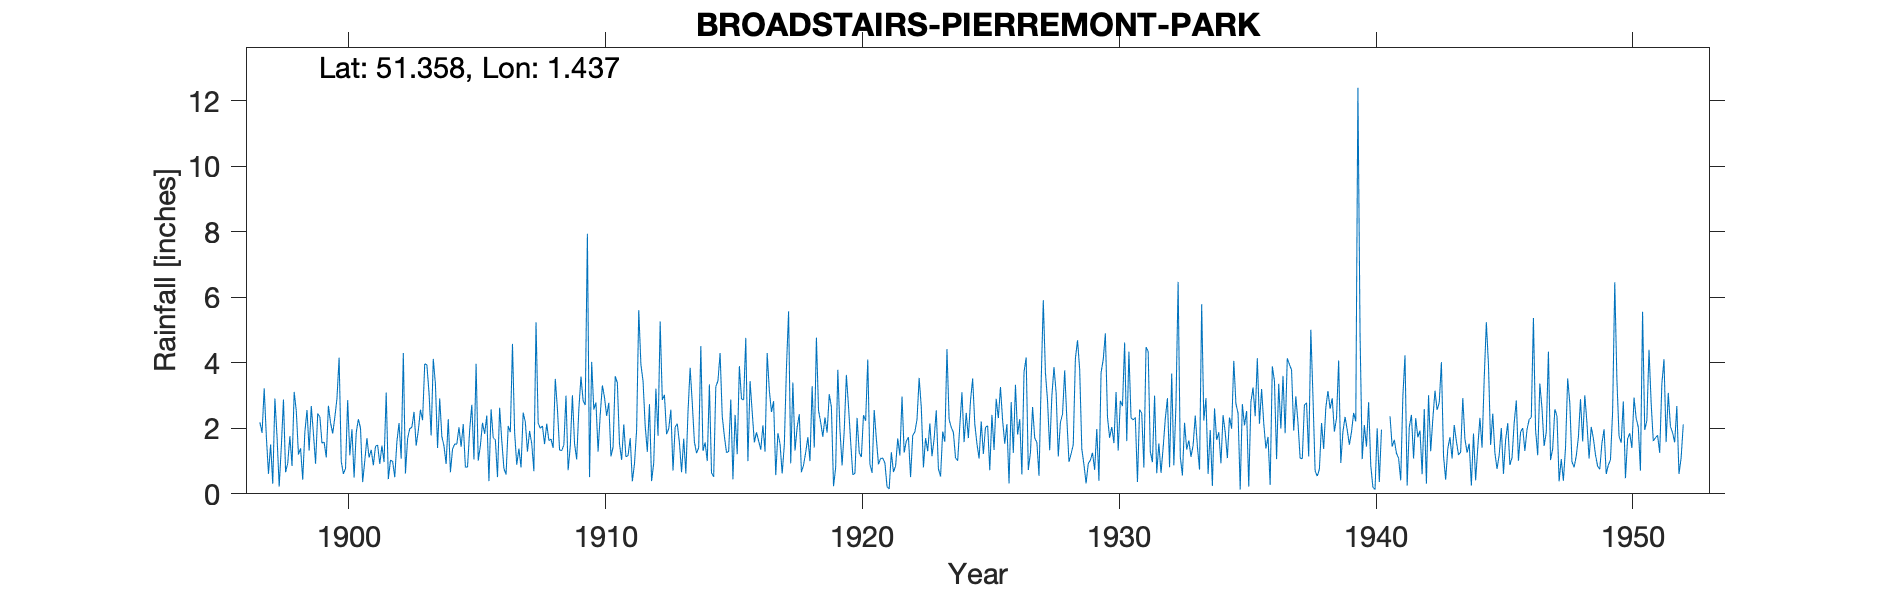

The data file committed next to this chart (first rows):
BROADSTAIRS-PIERREMONT-PARK, , , , , , , , , , , , , , , , , , , , , , , 
Grid ref, TR394677, Long, 1.437, Lat, 51.36, Elevation, 127, ft, , , , , , , , , , , , , , , 
Station no, 306, , , , , , , , , , , , , , , , , , , , , , 
, 1890, 1891, 1892, 1893, 1894, 1895, 1896, 1897, 1898, 1899, 1900, 1901, 1902, 1903, 1904, 1905, 1906, 1907, 1908, 1909, 1910, 1911, 1912
January, , , , , , , , 2.18, 0.66, 2.68, 2.91, 0.36, 0.45, 2.5, 2.91, 0.81, 2.58, 0.89, 2.07, 0.72, 2.57, 1.52, 2.08
February, , , , , , , , 1.86, 0.94, 1.84, 4.16, 1.01, 1.03, 1.47, 1.75, 0.82, 1.71, 1.38, 1.52, 1.45, 2.79, 1.04, 1.28
March, , , , , , , , 3.22, 1.76, 0.92, 0.99, 1.7, 0.99, 1.93, 1.46, 1.95, 1.65, 0.81, 2.14, 3.01, 1.29, 2.12, 2.74
April, , , , , , , , 1.75, 0.85, 2.45, 0.61, 1.11, 0.51, 2.57, 0.91, 2.72, 0.51, 2.48, 1.63, 1.53, 2.42, 1.13, 0.39
May, , , , , , , , 0.61, 3.11, 2.35, 0.78, 1.34, 1.6, 2.25, 2.28, 1.05, 2.63, 2.19, 1.67, 1.05, 3.31, 1.17, 0.95
June, , , , , , , , 1.51, 2.53, 1.55, 2.86, 0.87, 2.16, 3.97, 0.66, 3.97, 1.62, 1.29, 1.4, 2.58, 2.94, 1.7, 3.21
July, , , , , , , , 0.31, 1.2, 1.58, 1.18, 1.45, 1.07, 3.94, 1.37, 1.01, 0.77, 1.92, 3.51, 3.58, 2.38, 0.38, 1.77
August, , , , , , , , 2.91, 1.39, 1.11, 1.97, 1.49, 4.3, 3.09, 1.52, 1.47, 0.59, 1.53, 2.59, 2.84, 2.78, 0.92, 5.26
September, , , , , , , , 1.74, 0.43, 2.69, 0.5, 0.91, 0.62, 1.78, 1.52, 2.17, 2.07, 0.69, 1.34, 2.71, 1.14, 1.95, 2.87
October, , , , , , , , 0.22, 1.89, 2.17, 1.87, 1.47, 1.69, 4.12, 2.03, 1.83, 1.88, 5.24, 1.32, 7.94, 1.43, 5.61, 3.02
November, , , , , , , , 1.44, 2.56, 1.84, 2.28, 0.97, 1.99, 3.35, 1.44, 2.39, 4.58, 2.16, 1.49, 0.51, 3.59, 3.95, 1.82
December, , , , , , , , 2.88, 1.32, 2.34, 2, 3.09, 2.03, 1.4, 2.13, 0.39, 1.87, 2, 3, 4.03, 3.39, 3.44, 1.99
Total, , , , , , , , 20.63, 18.64, 23.52, 22.11, 15.77, 18.44, 32.37, 19.98, 20.58, 22.46, 22.58, 23.68, 31.95, 30.03, 24.93, 27.38
1912 Jan IDR, , , , , , , , , , , , , , , , , , , , , , , 
1940 Oct & Dec estimated, , , , , , , , , , , , , , , , , , , , , , , 
